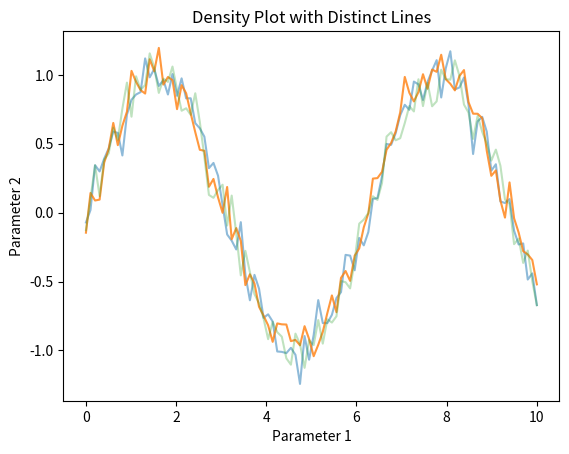

This chart was generated by the following Python code:

import numpy as np
import matplotlib.pyplot as plt

# Sample data: distinct solutions forming lines
x = np.linspace(0, 10, 100)
probabilities = [0.5, 0.8, 0.3]  # Example probabilities for different lines

# Create a figure and axis
fig, ax = plt.subplots()

# Plot each line with varying opacity
for prob in probabilities:
    y = np.sin(x) + np.random.normal(scale=0.1, size=x.shape)  # Example line
    ax.plot(x, y, alpha=prob)  # Set alpha based on probability

# Set axis labels and title
ax.set_xlabel('Parameter 1')
ax.set_ylabel('Parameter 2')
ax.set_title('Density Plot with Distinct Lines')

# Show plot
plt.show()
